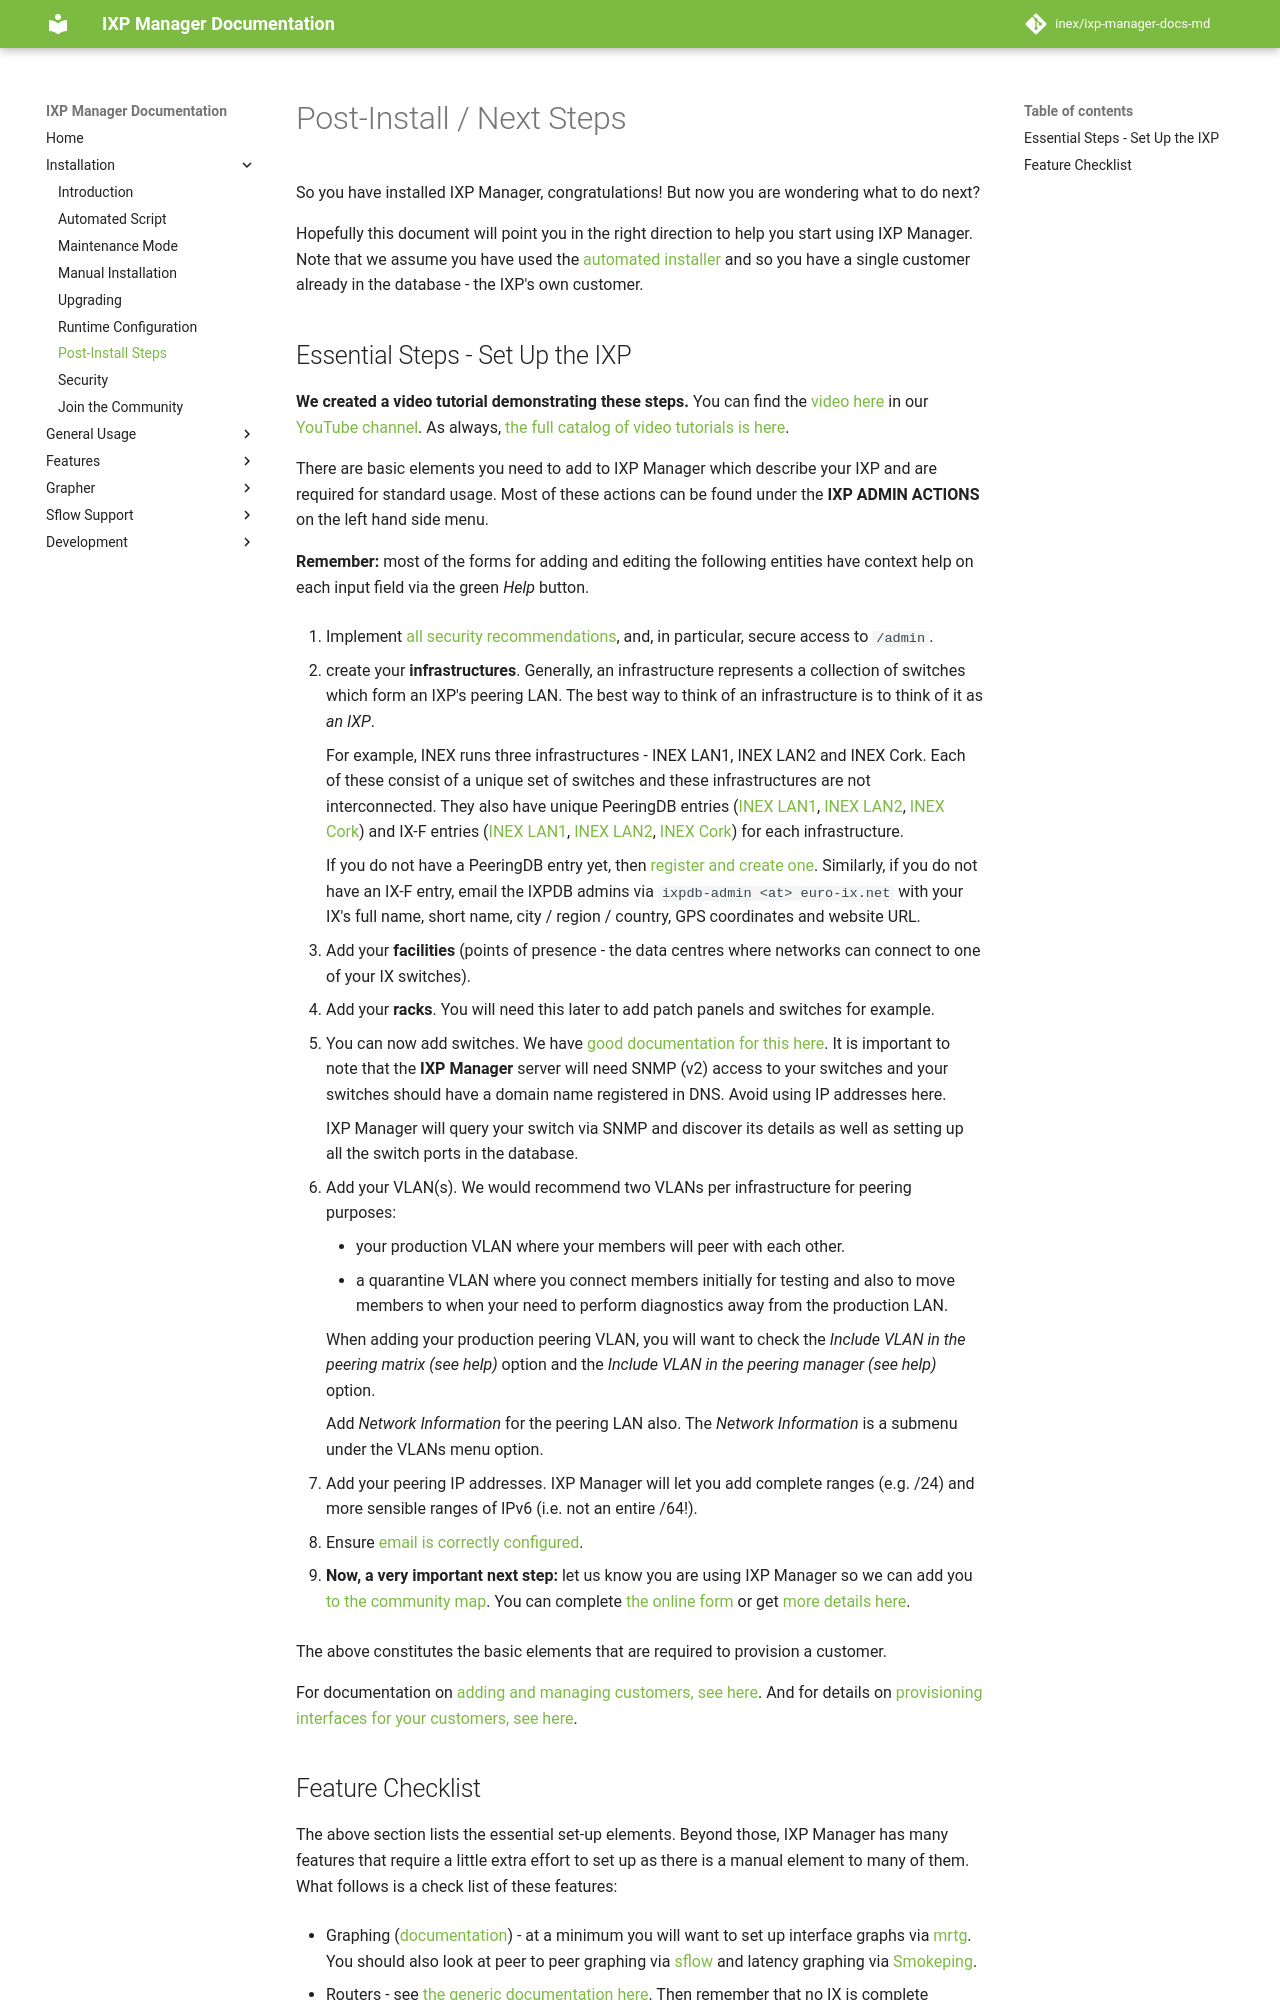

repository: inex/ixp-manager-docs-md · page: 7.5/install/next-steps/index.html · generator: mkdocs

# Post-Install / Next Steps

So you have installed IXP Manager, congratulations! But now you are wondering what to do next?

Hopefully this document will point you in the right direction to help you start using IXP Manager. Note that we assume you have used the [automated installer](automated-script.md) and so you have a single customer already in the database - the IXP's own customer.

## Essential Steps - Set Up the IXP

**We created a video tutorial demonstrating these steps.** You can find the [video here](https://www.youtube.com/watch?v=Cuox538kFZs) in our [YouTube channel](https://www.youtube.com/channel/UCeW2fmMTBtE4fnlmg-2-evA). As always, [the full catalog of video tutorials is here](https://www.ixpmanager.org/support/tutorials).


There are basic elements you need to add to IXP Manager which describe your IXP and are required for standard usage. Most of these actions can be found under the **IXP ADMIN ACTIONS** on the left hand side menu.

**Remember:** most of the forms for adding and editing the following entities have context help on each input field via the green *Help* button.

0. Implement [all security recommendations](./security.md), and, in particular, secure access to `/admin`.

1. create your **infrastructures**. Generally, an infrastructure represents a collection of switches which form an IXP's peering LAN. The best way to think of an infrastructure is to think of it as *an IXP*.

    For example, INEX runs three infrastructures - INEX LAN1, INEX LAN2 and INEX Cork. Each of these consist of a unique set of switches and these infrastructures are not interconnected. They also have unique PeeringDB entries ([INEX LAN1](https://www.peeringdb.com/api/ix/48), [INEX LAN2](https://www.peeringdb.com/api/ix/387), [INEX Cork](https://www.peeringdb.com/api/ix/1262)) and IX-F entries ([INEX LAN1](https://db.ix-f.net/api/ixp/20), [INEX LAN2](https://db.ix-f.net/api/ixp/645), [INEX Cork](https://db.ix-f.net/api/ixp/646)) for each infrastructure.

    If you do not have a PeeringDB entry yet, then [register and create one](https://www.peeringdb.com/). Similarly, if you do not have an IX-F entry, email the IXPDB admins via `ixpdb-admin <at> euro-ix.net` with your IX's full name, short name, city / region / country, GPS coordinates and website URL.

2. Add your **facilities** (points of presence - the data centres where networks can connect to one of your IX switches).

3. Add your **racks**. You will need this later to add patch panels and switches for example.

4. You can now add switches. We have [good documentation for this here](https://docs.ixpmanager.org/usage/switches/). It is important to note that the **IXP Manager** server will need SNMP (v2) access to your switches and your switches should have a domain name registered in DNS. Avoid using IP addresses here.

    IXP Manager will query your switch via SNMP and discover its details as well as setting up all the switch ports in the database.

5. Add your VLAN(s). We would recommend two VLANs per infrastructure for peering purposes:

    * your production VLAN where your members will peer with each other.
    * a quarantine VLAN where you connect members initially for testing and also to move members to when your need to perform diagnostics away from the production LAN.

    When adding your production peering VLAN, you will want to check the *Include VLAN in the peering matrix (see help)* option and the *Include VLAN in the peering manager (see help)* option.

    Add *Network Information* for the peering LAN also. The *Network Information* is a submenu under the VLANs menu option.

6. Add your peering IP addresses. IXP Manager will let you add complete ranges (e.g. /24) and more sensible ranges of IPv6 (i.e. not an entire /64!).

7. Ensure [email is correctly configured](../usage/email.md).

8. **Now, a very important next step:** let us know you are using IXP Manager so we can add you [to the community map](https://www.ixpmanager.org/community/world-map). You can complete [the online form](https://www.ixpmanager.org/community/users/submit) or get [more details here](register.md).


The above constitutes the basic elements that are required to provision a customer.

For documentation on [adding and managing customers, see here](https://docs.ixpmanager.org/usage/customers/). And for details on [provisioning interfaces for your customers, see here](https://docs.ixpmanager.org/usage/interfaces/).
